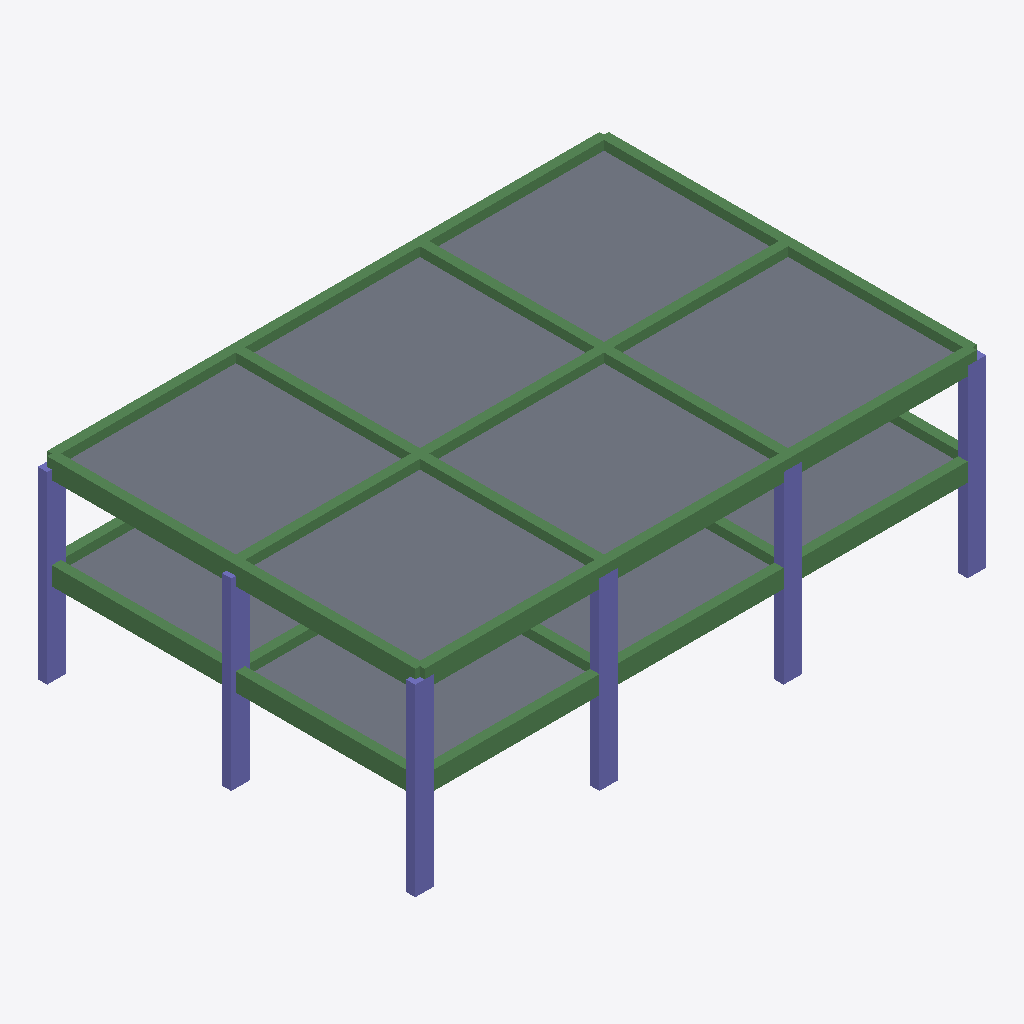
Isometric view of an IFC building model (IFC-SPF (STEP), schema IFC4, length unit millimetre), seen from the south-west, elements coloured by IFC class: 27 beams (green), 12 columns (violet), 10 slabs (grey).
Extent 18.6 m × 12.3 m × 6.3 m (x, y, z). Storeys (3): BASE LEVEL at 0.00 m; LEVEL 2 at 3.00 m; TOP LEVEL at 6.00 m. Elements (70): 34 IfcBeam, 24 IfcColumn, 12 IfcSlab.

HEADER;
FILE_DESCRIPTION((''),'2;1');
FILE_NAME('','2018-06-06T10:05:34',(''),(''),'Xbim File Processor version 4.0.0.0','Xbim version 4.0.0.0','');
FILE_SCHEMA(('IFC4'));
ENDSEC;
DATA;
#1=IFCPROJECT('28QYE35Mj3eP0aohK$XZ47',#2,'NEWSAP_Str_Architecture',$,$,'longName__NEWSAP_Str_Architecture','Modeling',(#67),#8);
#46=IFCSITE('3U5CKUqrP4NR3vxP2FIKta',#2,'simple Site',$,$,#49,$,$,.ELEMENT.,(42,21,31,181945),(-71,-3,-24,-263305),0.0,$,$);
#51=IFCBUILDING('3TCBpNFwT4FOlPjf_GX4Dl',#2,'simple building',$,$,#52,$,$,.ELEMENT.,$,$,$);
#54=IFCBUILDINGSTOREY('0$Gt0IgdH1QOwuL8VWCyAI',#2,'BASE LEVEL',$,$,#55,$,'BASE LEVEL',.ELEMENT.,0.0);
#57=IFCBUILDINGSTOREY('0xoi$Cy9b4KuKPASDLlk7h',#2,'LEVEL 2',$,$,#58,$,'LEVEL 2',.ELEMENT.,3000.0);
#61=IFCBUILDINGSTOREY('2076CRBBD47wCQzqUIs3FZ',#2,'TOP LEVEL',$,$,#62,$,'TOP LEVEL',.ELEMENT.,6000.0);
#381=IFCSLAB('0gCNj9hlLADOXl8QfUxDkY',#2,'StandardArcSlab_Thickness_250',$,'Slab Thickness 250',#384,#352,$,.FLOOR.);
#385=IFCSLAB('1XcQzeB$P35w0NKTPPhamt',#2,'StandardArcSlab_Thickness_250',$,'Slab Thickness 250',#388,#352,$,.FLOOR.);
#389=IFCSLAB('3P1j3fOCjCxPMHAdIEJxLL',#2,'StandardArcSlab_Thickness_250',$,'Slab Thickness 250',#392,#352,$,.FLOOR.);
#397=IFCSLAB('3Ik_JfmkL7vP0KIwxUqEzV',#2,'StandardArcSlab_Thickness_250',$,'Slab Thickness 250',#400,#352,$,.FLOOR.);
#401=IFCSLAB('3yG$KH04jFsPZODPCOV7H4',#2,'StandardArcSlab_Thickness_250',$,'Slab Thickness 250',#404,#352,$,.FLOOR.);
#393=IFCSLAB('21IGRgkHH8i8w3EQLgK_VG',#2,'StandardArcSlab_Thickness_250',$,'Slab Thickness 250',#396,#352,$,.FLOOR.);
#340=IFCSLAB('3j67s7QOD4jgBfKcW23yOd',#2,'StandardArcSlab_Thickness_250',$,'Slab Thickness 250',#343,#352,$,.FLOOR.);
#361=IFCSLAB('2jEhgvB2P0LfavnzJztcVw',#2,'StandardArcSlab_Thickness_250',$,'Slab Thickness 250',#364,#352,$,.FLOOR.);
#373=IFCSLAB('0HNHB37eL0IAD_1slgWhnA',#2,'StandardArcSlab_Thickness_250',$,'Slab Thickness 250',#376,#352,$,.FLOOR.);
#365=IFCSLAB('3GmLKSIAn00BUaGryVruPW',#2,'StandardArcSlab_Thickness_250',$,'Slab Thickness 250',#368,#352,$,.FLOOR.);
#197=IFCBEAM('3IrRV6VirE5vBzrySAUTOz',#2,'StandardStrBeam_Rec_300_600',$,'Rectangular Beam 300 x 600',#199,#111,$,.BEAM.);
#203=IFCBEAM('3AjSvhzrj5Df0_qq_komoK',#2,'StandardStrBeam_Rec_300_600',$,'Rectangular Beam 300 x 600',#205,#111,$,.BEAM.);
#124=IFCBEAM('2rDAKCAS55lP5YDyW0ZuiH',#2,'StandardStrBeam_Rec_300_600',$,'Rectangular Beam 300 x 600',#127,#111,$,.BEAM.);
#141=IFCBEAM('3mAVWrb6PBrQCfcxvQJ_Bx',#2,'StandardStrBeam_Rec_300_600',$,'Rectangular Beam 300 x 600',#144,#111,$,.BEAM.);
#133=IFCBEAM('3gsofsJvT1c9yZYUcpjpAv',#2,'StandardStrBeam_Rec_300_600',$,'Rectangular Beam 300 x 600',#136,#111,$,.BEAM.);
#200=IFCBEAM('35_CPE$117WPhAm6Gs_mni',#2,'StandardStrBeam_Rec_300_600',$,'Rectangular Beam 300 x 600',#202,#111,$,.BEAM.);
#194=IFCBEAM('2A$My1Xmf9UABPQIPLznmB',#2,'StandardStrBeam_Rec_300_600',$,'Rectangular Beam 300 x 600',#196,#111,$,.BEAM.);
#137=IFCBEAM('1Zed$$nQ1EieINaHuTZXb7',#2,'StandardStrBeam_Rec_300_600',$,'Rectangular Beam 300 x 600',#140,#111,$,.BEAM.);
#129=IFCBEAM('2prp22gSvCIhril9EyG8vP',#2,'StandardStrBeam_Rec_300_600',$,'Rectangular Beam 300 x 600',#132,#111,$,.BEAM.);
#92=IFCBEAM('1oOs3x67HFnvTAU6yYeGt$',#2,'StandardStrBeam_Rec_300_600',$,'Rectangular Beam 300 x 600',#95,#111,$,.BEAM.);
#234=IFCBEAM('0zObx_pjv3zADZcwuqRGp1',#2,'StandardStrBeam_Rec_300_600',$,'Rectangular Beam 300 x 600',#237,#111,$,.BEAM.);
#173=IFCBEAM('1R3SCTxOXDVR8jeRWqqv8d',#2,'StandardStrBeam_Rec_300_600',$,'Rectangular Beam 300 x 600',#176,#111,$,.BEAM.);
#189=IFCBEAM('2wf5mSgzr0Ch3MHuKMTQbE',#2,'StandardStrBeam_Rec_300_600',$,'Rectangular Beam 300 x 600',#192,#111,$,.BEAM.);
#181=IFCBEAM('0Lk2rgrDT5XOFt5QLXVaZW',#2,'StandardStrBeam_Rec_300_600',$,'Rectangular Beam 300 x 600',#184,#111,$,.BEAM.);
#157=IFCBEAM('2u1DOhJBPDVQr6xHl0BqJh',#2,'StandardStrBeam_Rec_300_600',$,'Rectangular Beam 300 x 600',#160,#111,$,.BEAM.);
#165=IFCBEAM('3LB$ynjZ55nvXNb9qdPto4',#2,'StandardStrBeam_Rec_300_600',$,'Rectangular Beam 300 x 600',#168,#111,$,.BEAM.);
#242=IFCBEAM('1GyocI2DL0l9uOMquo9QbN',#2,'StandardStrBeam_Rec_300_600',$,'Rectangular Beam 300 x 600',#245,#111,$,.BEAM.);
#227=IFCBEAM('3vJrBFTenC_eVK44k4hm50',#2,'StandardStrBeam_Rec_300_600',$,'Rectangular Beam 300 x 600',#229,#111,$,.BEAM.);
#149=IFCBEAM('1fg1OZJDL0kB0VnvyQnMtD',#2,'StandardStrBeam_Rec_300_600',$,'Rectangular Beam 300 x 600',#152,#111,$,.BEAM.);
#215=IFCBEAM('0l8pqWNcTFex6iRD9c9HUd',#2,'StandardStrBeam_Rec_300_600',$,'Rectangular Beam 300 x 600',#217,#111,$,.BEAM.);
#209=IFCBEAM('3kK64jFx53POwyXHlOhzYo',#2,'StandardStrBeam_Rec_300_600',$,'Rectangular Beam 300 x 600',#211,#111,$,.BEAM.);
#221=IFCBEAM('0ZBeJkACX4UuZivyK0Dd$6',#2,'StandardStrBeam_Rec_300_600',$,'Rectangular Beam 300 x 600',#223,#111,$,.BEAM.);
#259=IFCCOLUMN('14Ypacj6XD2xUF$66PmfEb',#2,'StandardStrColumn_Rec_300_600',$,'Rectangular Col 300 x 600',#261,#254,$,.COLUMN.);
#246=IFCCOLUMN('0fJzkiGt16bwdMf0lEs1re',#2,'StandardStrColumn_Rec_300_600',$,'Rectangular Col 300 x 600',#249,#254,$,.COLUMN.);
#276=IFCCOLUMN('3cg9jwDeH0aAoSF6vQgyW7',#2,'StandardStrColumn_Rec_300_600',$,'Rectangular Col 300 x 600',#279,#254,$,.COLUMN.);
#297=IFCCOLUMN('0JFZbmeeH3OO7OOd_rVTeb',#2,'StandardStrColumn_Rec_300_600',$,'Rectangular Col 300 x 600',#300,#254,$,.COLUMN.);
#318=IFCCOLUMN('0NU_RVURn4xAzG99TWPfA$',#2,'StandardStrColumn_Rec_300_600',$,'Rectangular Col 300 x 600',#321,#254,$,.COLUMN.);
#322=IFCCOLUMN('02D5$imCDFivNsYEhYr8IL',#2,'StandardStrColumn_Rec_300_600',$,'Rectangular Col 300 x 600',#324,#254,$,.COLUMN.);
#280=IFCCOLUMN('2i4FI_HHf0jxbuyt$xVEOC',#2,'StandardStrColumn_Rec_300_600',$,'Rectangular Col 300 x 600',#282,#254,$,.COLUMN.);
#262=IFCCOLUMN('3W2zcIXA95qBzN0JXxSOkY',#2,'StandardStrColumn_Rec_300_600',$,'Rectangular Col 300 x 600',#265,#254,$,.COLUMN.);
#269=IFCCOLUMN('08F2Hptor7Av0g$EyhS2yj',#2,'StandardStrColumn_Rec_300_600',$,'Rectangular Col 300 x 600',#272,#254,$,.COLUMN.);
#301=IFCCOLUMN('0fFQ6Vtsj1nAbAlwUIy1Ln',#2,'StandardStrColumn_Rec_300_600',$,'Rectangular Col 300 x 600',#303,#254,$,.COLUMN.);
#273=IFCCOLUMN('0mMtaY95j0jBPy5ztiOGuV',#2,'StandardStrColumn_Rec_300_600',$,'Rectangular Col 300 x 600',#275,#254,$,.COLUMN.);
#266=IFCCOLUMN('1pLNdhPlv7wfjd3pD58B_C',#2,'StandardStrColumn_Rec_300_600',$,'Rectangular Col 300 x 600',#268,#254,$,.COLUMN.);
#206=IFCBEAM('0EOPwsVNXCXPcqt1Az9yow',#2,'StandardStrBeam_Rec_300_600',$,'Rectangular Beam 300 x 600',#208,#111,$,.BEAM.);
#218=IFCBEAM('2JTrMxSCbD$Am30qwNQ_xS',#2,'StandardStrBeam_Rec_300_600',$,'Rectangular Beam 300 x 600',#220,#111,$,.BEAM.);
#145=IFCBEAM('3umUhDhtfBdOduwauRgxdD',#2,'StandardStrBeam_Rec_300_600',$,'Rectangular Beam 300 x 600',#148,#111,$,.BEAM.);
#169=IFCBEAM('0DidtG2L5F_fpWVrGlz9pS',#2,'StandardStrBeam_Rec_300_600',$,'Rectangular Beam 300 x 600',#172,#111,$,.BEAM.);
#230=IFCBEAM('1iFyQEfVLEqQgJ0nCwPj2p',#2,'StandardStrBeam_Rec_300_600',$,'Rectangular Beam 300 x 600',#233,#111,$,.BEAM.);
ENDSEC;